2-way image classification set "cats_and_dogs" from GitHub (JavaVisRec/jsr381-examples); label vocabulary: cat, dog.

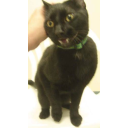
Label: cat

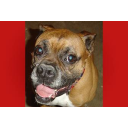
Label: dog

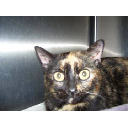
Label: cat

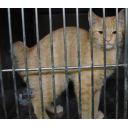
Label: cat

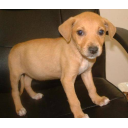
Label: dog

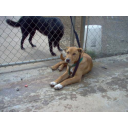
Label: dog
